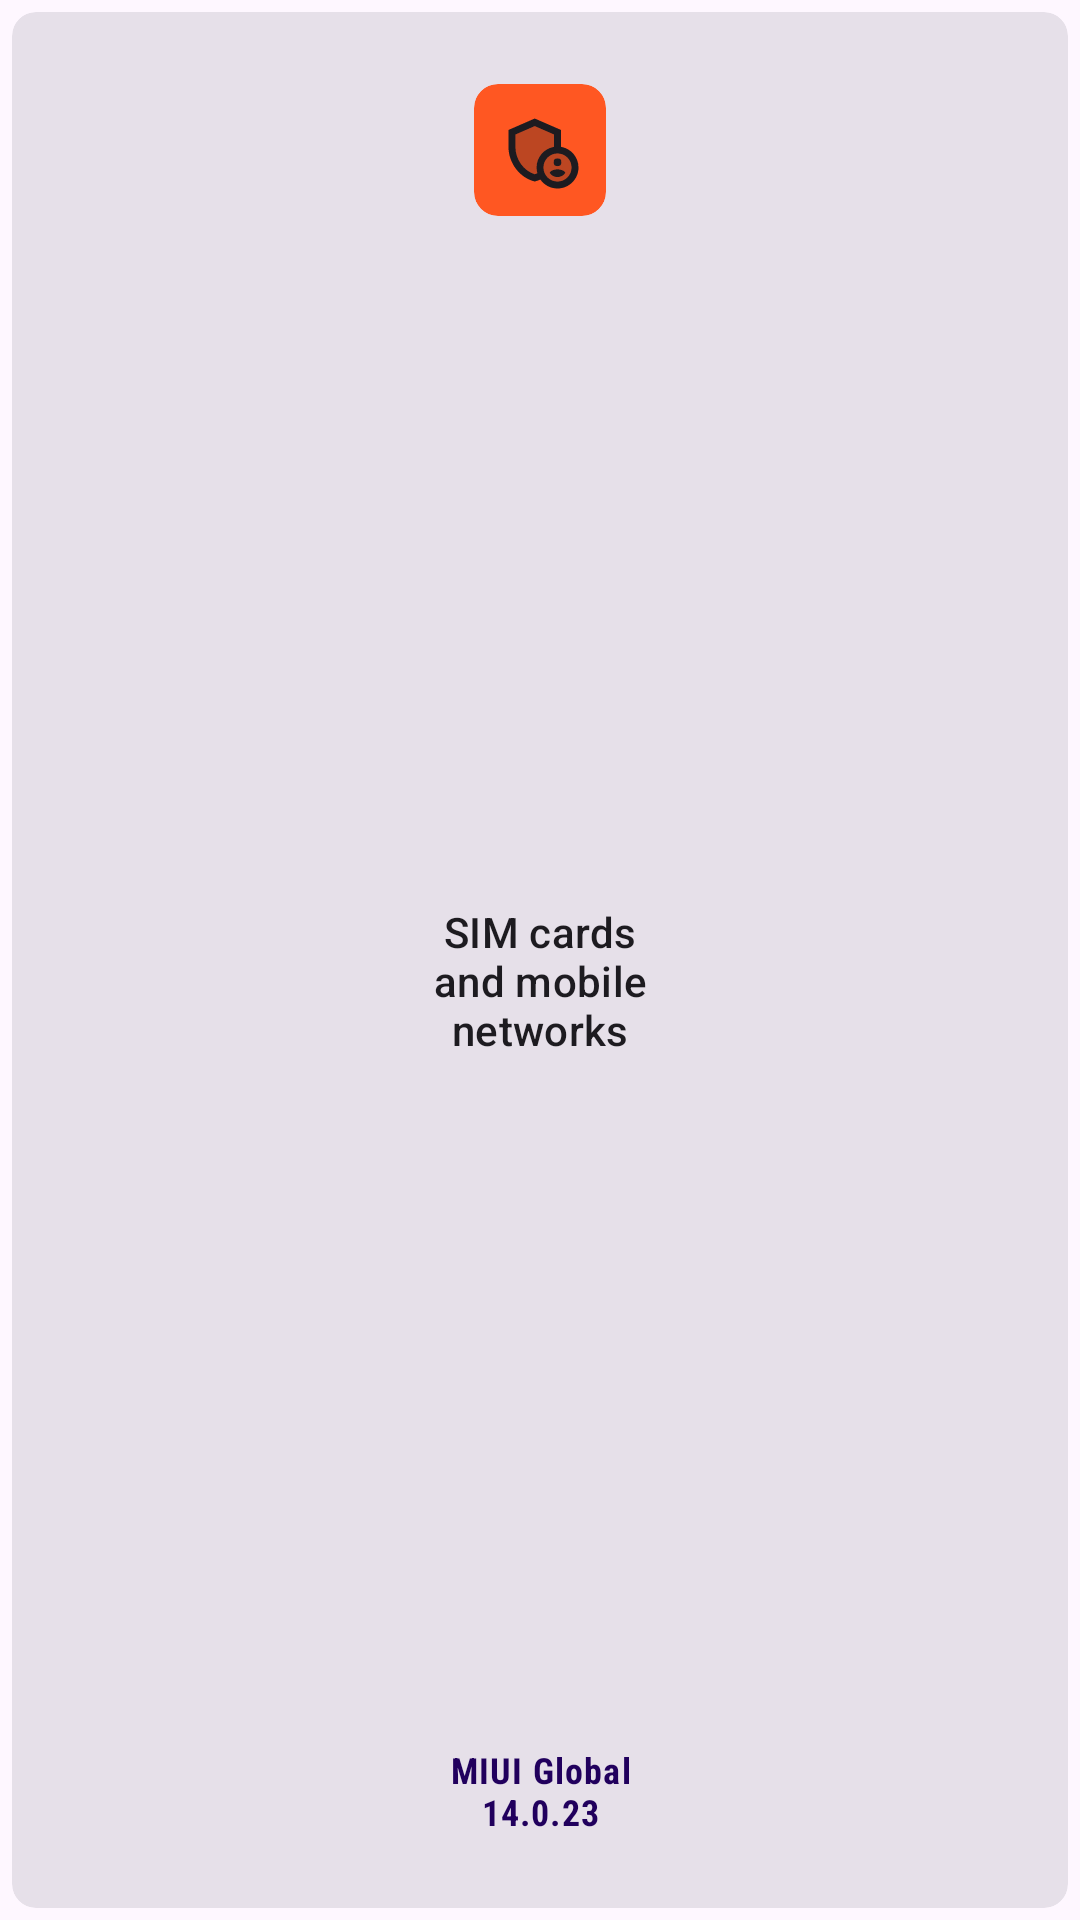

Produce the Android XML layout that renders to this screen, including the resource entries it uses.
<!-- AndroidManifest.xml: application theme Theme.SettingsApplication -->
<!-- res/layout/setting_staggered_grid_item_layout.xml -->
<?xml version="1.0" encoding="utf-8"?>
<androidx.constraintlayout.widget.ConstraintLayout xmlns:android="http://schemas.android.com/apk/res/android"
    xmlns:app="http://schemas.android.com/apk/res-auto"
    xmlns:tools="http://schemas.android.com/tools"
    android:layout_width="match_parent"
    android:layout_height="wrap_content">

    <com.google.android.material.card.MaterialCardView
        android:id="@+id/setting_item_container"
        style="?attr/materialCardViewFilledStyle"
        android:layout_width="match_parent"
        android:layout_height="match_parent"
        android:layout_marginStart="4dp"
        android:layout_marginTop="4dp"
        android:layout_marginEnd="4dp"
        android:layout_marginBottom="4dp"
        android:background="?attr/selectableItemBackground"
        android:checkable="true"
        android:clickable="true"
        android:focusable="true"
        app:cardCornerRadius="8dp"
        app:cardElevation="0dp"
        app:contentPadding="8dp"
        app:layout_constraintBottom_toBottomOf="parent"
        app:layout_constraintEnd_toEndOf="parent"
        app:layout_constraintStart_toStartOf="parent"
        app:layout_constraintTop_toTopOf="parent"
        app:strokeColor="@android:color/transparent">

        <androidx.constraintlayout.widget.ConstraintLayout
            android:layout_width="match_parent"
            android:layout_height="match_parent">

            <com.google.android.material.card.MaterialCardView
                android:id="@+id/setting_icon_container"
                android:layout_width="wrap_content"
                android:layout_height="wrap_content"
                android:layout_marginTop="16dp"
                app:cardBackgroundColor="@color/noon_sky"
                app:cardCornerRadius="8dp"
                app:cardElevation="0dp"
                app:contentPadding="8dp"
                app:layout_constraintEnd_toEndOf="parent"
                app:layout_constraintStart_toStartOf="parent"
                app:layout_constraintTop_toTopOf="parent"
                app:strokeColor="@android:color/transparent">

                <ImageView
                    android:id="@+id/setting_item_icon"
                    android:layout_width="28dp"
                    android:layout_height="28dp"
                    android:scaleType="fitCenter"
                    android:src="@drawable/twotone_admin_panel_settings_24"
                    android:tintMode="multiply"
                    app:tint="?attr/colorOnSurface" />

            </com.google.android.material.card.MaterialCardView>

            <TextView
                android:id="@+id/setting_item_title"
                android:layout_width="wrap_content"
                android:layout_height="wrap_content"
                android:layout_marginTop="16dp"
                android:layout_marginBottom="16dp"
                android:ellipsize="end"
                android:maxEms="6"
                android:maxLines="3"
                android:text="SIM cards and mobile networks"
                android:textAlignment="center"
                android:textAppearance="?attr/textAppearanceTitleSmall"
                android:textColor="?attr/colorOnSurface"
                app:layout_constraintBottom_toTopOf="@+id/setting_item_action_complementary_info"
                app:layout_constraintEnd_toEndOf="parent"
                app:layout_constraintStart_toStartOf="parent"
                app:layout_constraintTop_toBottomOf="@+id/setting_icon_container" />

            <TextView
                android:id="@+id/setting_item_action_complementary_info"
                android:layout_width="wrap_content"
                android:layout_height="wrap_content"
                android:layout_marginBottom="16dp"
                android:ellipsize="end"
                android:fontFamily="sans-serif-condensed"
                android:maxEms="6"
                android:maxLines="2"
                android:text="MIUI Global 14.0.23"
                android:textAlignment="center"
                android:textAppearance="?attr/textAppearanceCaption"
                android:textColor="?attr/colorOnPrimaryContainer"
                android:textStyle="bold"
                app:layout_constraintBottom_toBottomOf="parent"
                app:layout_constraintEnd_toEndOf="parent"
                app:layout_constraintStart_toStartOf="parent" />

        </androidx.constraintlayout.widget.ConstraintLayout>

    </com.google.android.material.card.MaterialCardView>

</androidx.constraintlayout.widget.ConstraintLayout>
<!-- resources referenced by this layout -->
<resources>
  <color name="noon_sky">#FF5722</color>
  <!-- drawable twotone_admin_panel_settings_24 (drawable) -->
  <vector android:height="24dp" android:tint="#000000"
      android:viewportHeight="24" android:viewportWidth="24"
      android:width="24dp" xmlns:android="http://schemas.android.com/apk/res/android">
      <path android:fillAlpha="0.3"
          android:fillColor="@android:color/white"
          android:pathData="M16,7.58l-5.5,-2.4L5,7.58v3.6c0,3.5 2.33,6.74 5.5,7.74c0.25,-0.08 0.49,-0.2 0.73,-0.3C11.08,18.11 11,17.56 11,17c0,-2.97 2.16,-5.43 5,-5.91V7.58z" android:strokeAlpha="0.3"/>
      <path android:fillAlpha="0.3"
          android:fillColor="@android:color/white"
          android:pathData="M17,13c-2.21,0 -4,1.79 -4,4c0,2.21 1.79,4 4,4s4,-1.79 4,-4C21,14.79 19.21,13 17,13zM17,14.38c0.62,0 1.12,0.51 1.12,1.12s-0.51,1.12 -1.12,1.12s-1.12,-0.51 -1.12,-1.12S16.38,14.38 17,14.38zM17,19.75c-0.93,0 -1.74,-0.46 -2.24,-1.17c0.05,-0.72 1.51,-1.08 2.24,-1.08s2.19,0.36 2.24,1.08C18.74,19.29 17.93,19.75 17,19.75z" android:strokeAlpha="0.3"/>
      <path android:fillColor="@android:color/white" android:pathData="M17,15.5m-1.12,0a1.12,1.12 0,1 1,2.24 0a1.12,1.12 0,1 1,-2.24 0"/>
      <path android:fillColor="@android:color/white" android:pathData="M18,11.09V6.27L10.5,3L3,6.27v4.91c0,4.54 3.2,8.79 7.5,9.82c0.55,-0.13 1.08,-0.32 1.6,-0.55C13.18,21.99 14.97,23 17,23c3.31,0 6,-2.69 6,-6C23,14.03 20.84,11.57 18,11.09zM11,17c0,0.56 0.08,1.11 0.23,1.62c-0.24,0.11 -0.48,0.22 -0.73,0.3c-3.17,-1 -5.5,-4.24 -5.5,-7.74v-3.6l5.5,-2.4l5.5,2.4v3.51C13.16,11.57 11,14.03 11,17zM17,21c-2.21,0 -4,-1.79 -4,-4c0,-2.21 1.79,-4 4,-4s4,1.79 4,4C21,19.21 19.21,21 17,21z"/>
      <path android:fillColor="@android:color/white" android:pathData="M17,17.5c-0.73,0 -2.19,0.36 -2.24,1.08c0.5,0.71 1.32,1.17 2.24,1.17s1.74,-0.46 2.24,-1.17C19.19,17.86 17.73,17.5 17,17.5z"/>
  </vector>
  <style name="Theme.SettingsApplication" parent="Theme.Material3.DayNight.NoActionBar">
          
          <item name="colorPrimary">@color/purple_500</item>
          <item name="colorPrimaryVariant">@color/purple_700</item>
          <item name="colorOnPrimary">@color/white</item>
          
          <item name="colorSecondary">@color/teal_200</item>
          <item name="colorSecondaryVariant">@color/teal_700</item>
          <item name="colorOnSecondary">@color/black</item>
          
          <item name="android:statusBarColor">?attr/colorPrimaryVariant</item>
          
      </style>
  <color name="purple_500">#FF6200EE</color>
  <color name="purple_700">#FF3700B3</color>
  <color name="white">#FFFFFFFF</color>
  <color name="teal_200">#FF03DAC5</color>
  <color name="teal_700">#FF018786</color>
  <color name="black">#FF000000</color>
</resources>
